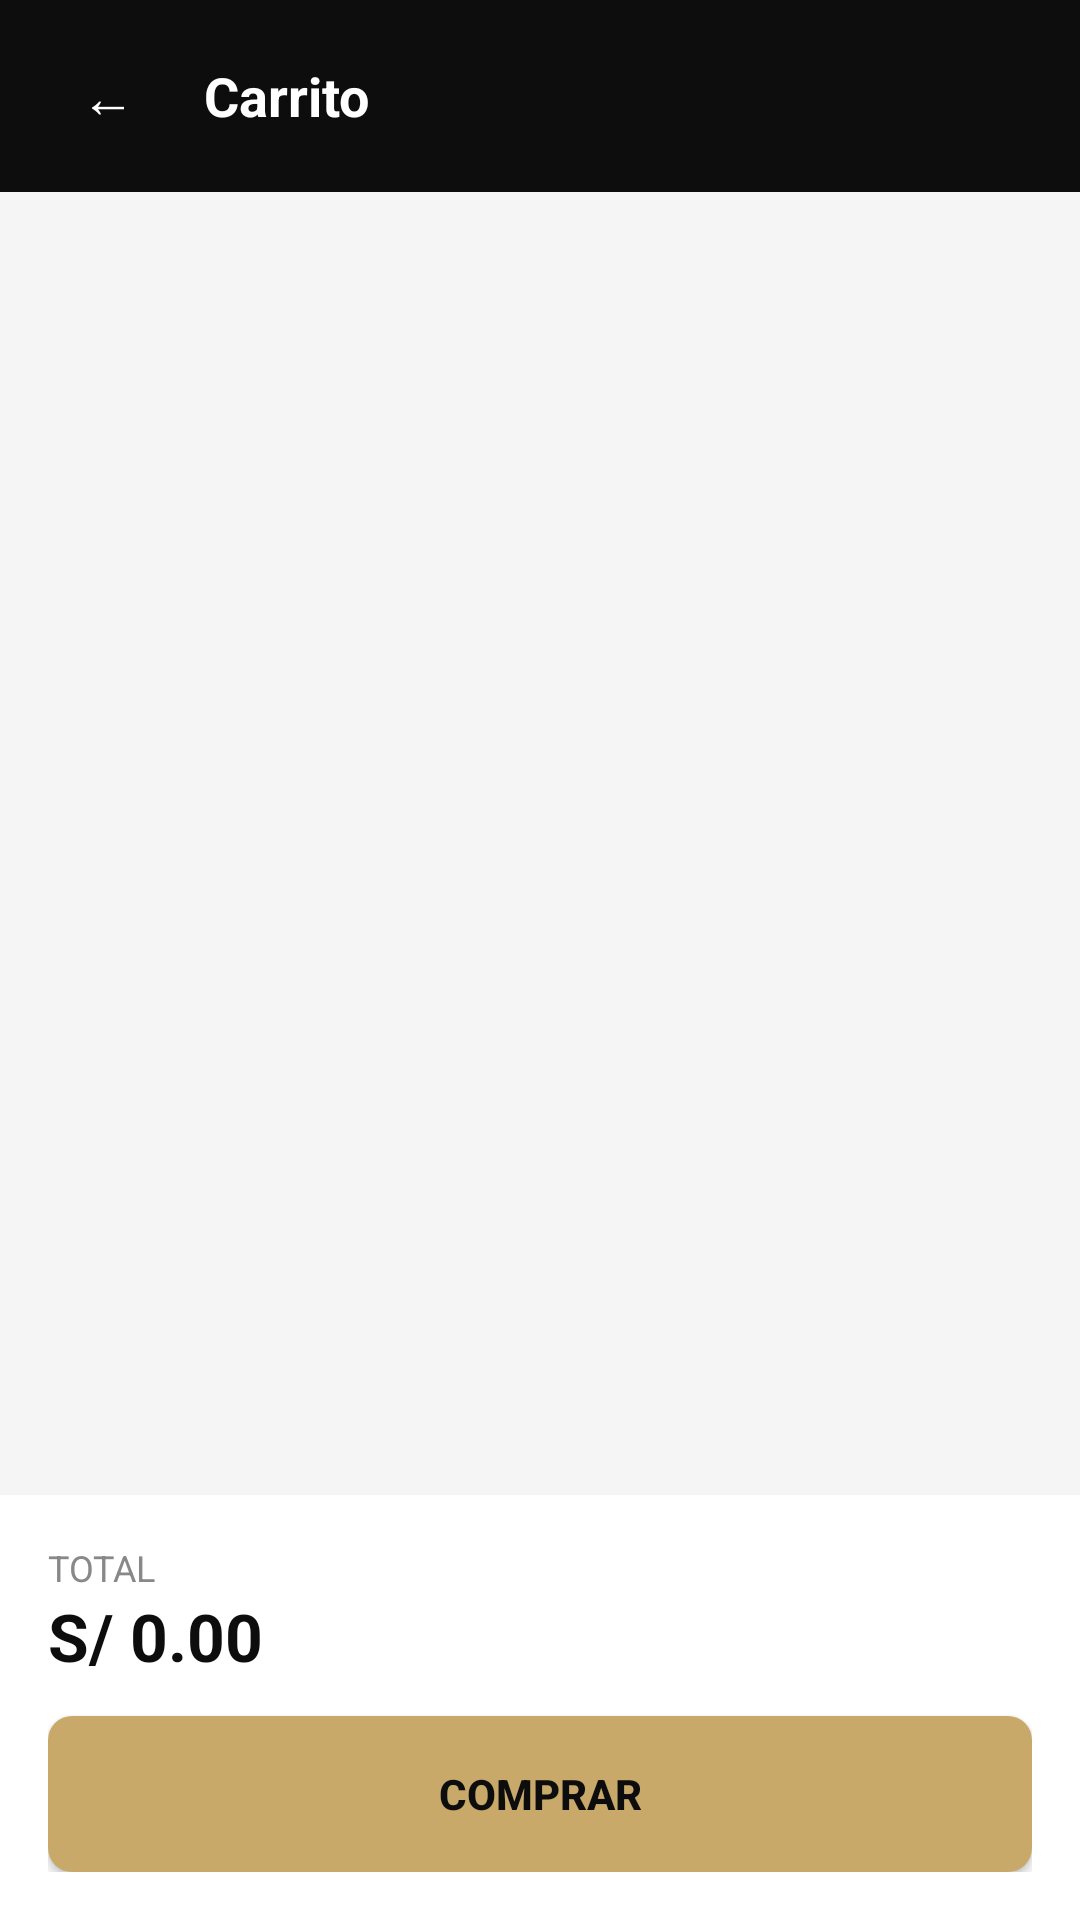

Produce the Android XML layout that renders to this screen, including the resource entries it uses.
<!-- AndroidManifest.xml: application theme Theme.Articloud -->
<!-- res/layout/activity_cart.xml -->
<?xml version="1.0" encoding="utf-8"?>
<androidx.constraintlayout.widget.ConstraintLayout
    xmlns:android="http://schemas.android.com/apk/res/android"
    xmlns:app="http://schemas.android.com/apk/res-auto"
    android:layout_width="match_parent"
    android:layout_height="match_parent"
    android:background="#F5F5F5">

    
    <LinearLayout
        android:id="@+id/header"
        android:layout_width="0dp"
        android:layout_height="64dp"
        android:background="#0D0D0D"
        android:gravity="center_vertical"
        android:paddingHorizontal="16dp"
        app:layout_constraintTop_toTopOf="parent"
        app:layout_constraintStart_toStartOf="parent"
        app:layout_constraintEnd_toEndOf="parent">

        <TextView
            android:id="@+id/btnBack"
            android:layout_width="40dp"
            android:layout_height="40dp"
            android:gravity="center"
            android:text="←"
            android:textColor="#FFFFFF"
            android:textSize="18sp"/>

        <TextView
            android:layout_width="wrap_content"
            android:layout_height="wrap_content"
            android:text="Carrito"
            android:textColor="#FFFFFF"
            android:textSize="18sp"
            android:textStyle="bold"
            android:layout_marginStart="12dp"/>

    </LinearLayout>

    
    <androidx.recyclerview.widget.RecyclerView
        android:id="@+id/recyclerCarrito"
        android:layout_width="0dp"
        android:layout_height="0dp"
        android:padding="8dp"
        app:layout_constraintTop_toBottomOf="@id/header"
        app:layout_constraintBottom_toTopOf="@id/layoutTotal"
        app:layout_constraintStart_toStartOf="parent"
        app:layout_constraintEnd_toEndOf="parent"/>

    
    <LinearLayout
        android:id="@+id/layoutVacio"
        android:layout_width="0dp"
        android:layout_height="0dp"
        android:gravity="center"
        android:orientation="vertical"
        android:visibility="gone"
        app:layout_constraintTop_toBottomOf="@id/header"
        app:layout_constraintBottom_toTopOf="@id/layoutTotal"
        app:layout_constraintStart_toStartOf="parent"
        app:layout_constraintEnd_toEndOf="parent">

        <TextView
            android:text="🛒"
            android:textSize="48sp"
            android:layout_marginBottom="12dp"
            android:layout_height="48dp"
            android:layout_width="wrap_content" />

        <TextView
            android:text="Tu carrito está vacío"
            android:textSize="16sp"
            android:textStyle="bold"
            android:textColor="#0D0D0D"
            android:layout_height="48dp"
            android:layout_width="wrap_content" />

    </LinearLayout>

    
    <LinearLayout
        android:id="@+id/layoutTotal"
        android:layout_width="0dp"
        android:layout_height="wrap_content"
        android:orientation="vertical"
        android:background="#FFFFFF"
        android:padding="16dp"
        app:layout_constraintBottom_toBottomOf="parent"
        app:layout_constraintStart_toStartOf="parent"
        app:layout_constraintEnd_toEndOf="parent">

        
        <TextView
            android:layout_width="wrap_content"
            android:layout_height="wrap_content"
            android:text="TOTAL"
            android:textColor="#888888"
            android:textSize="12sp"/>

        <TextView
            android:id="@+id/tvTotal"
            android:layout_width="wrap_content"
            android:layout_height="wrap_content"
            android:text="S/ 0.00"
            android:textColor="#0D0D0D"
            android:textSize="22sp"
            android:textStyle="bold"
            android:layout_marginBottom="12dp"/>

        
        <Button
            android:id="@+id/btnComprar"
            android:layout_width="match_parent"
            android:layout_height="52dp"
            android:background="@drawable/bg_gold_button"
            android:text="COMPRAR"
            android:textColor="#0D0D0D"
            android:textStyle="bold"/>

    </LinearLayout>

</androidx.constraintlayout.widget.ConstraintLayout>
<!-- resources referenced by this layout -->
<resources>
  <!-- drawable bg_gold_button (drawable) -->
  <?xml version="1.0" encoding="utf-8"?>
  <shape xmlns:android="http://schemas.android.com/apk/res/android"
      android:shape="rectangle">
      <solid android:color="#C8A96A"/>
      <corners android:radius="8dp"/>
  </shape>
  <style name="Theme.Articloud" parent="Base.Theme.Articloud" />
  <style name="Base.Theme.Articloud" parent="Theme.Material3.DayNight.NoActionBar">
  
          
          <item name="android:statusBarColor">@color/black_main</item>
  
          
          <item name="android:windowLightStatusBar">false</item>
          <item name="android:windowTranslucentStatus">false</item>
          <item name="android:statusBarColor">@android:color/transparent</item>
          <item name="android:windowLightStatusBar">true</item>
  
      </style>
  <color name="black_main">#0D0D0D</color>
</resources>
